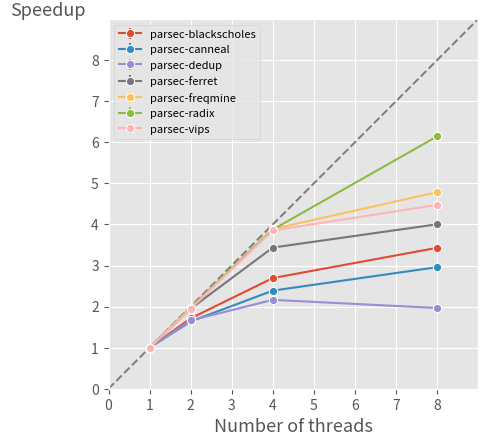

This figure's Python source:
import csv
import numpy as np
import matplotlib.pyplot as plt


test_names = ['blackscholes', 'canneal', 'dedup', 'ferret', 'freqmine', 'radix', 'vips']
x = [1, 2, 4, 8]
blackscholes = [[124.426, 72.653, 46.261, 36.132], [124.595, 72.674, 46.251, 36.280], [124.607, 72.703, 46.142, 36.497]]
canneal = [[248.526, 154.811, 104.896, 84.481], [250.396, 151.352, 105.089, 85.451], [255.295, 154.397, 105.757, 84.885]]
dedup = [[20.528, 11.985, 9.119, 9.838], [20.414, 12.365, 9.547, 11.147], [19.754, 12.151, 9.395, 9.981]]
ferret = [[319.446, 163.657, 93.113, 79.817], [321.154, 163.907, 93.223, 79.923], [319.405, 164.924, 92.950, 80.019]]
freqmine = [[490.537, 249.269, 125.602, 101.516], [489.190, 248.574, 125.917, 102.024], [489.047, 248.142, 126.174, 103.356]]
radix = [[53.868, 26.940, 13.689, 8.654], [52.934, 27.041, 13.753, 8.683], [52.917, 27.178, 13.771, 8.660]]
vips = [[99.308, 50.958, 25.584, 22.418], [99.111, 49.851, 25.938, 22.161], [99.710, 51.981, 25.853, 22.033]]

def get_meanstd(array):
    for list in array:
        for i in range(len(list) - 1, -1, -1):
            list[i] = list[0] / list[i]
    array = [np.array(x) for x in array]
    array_mean = [np.mean(k) for k in zip(*array)]
    array_std = [np.std(k) for k in zip(*array)]
    return array_mean, array_std

tests = {test_names[0]: blackscholes, test_names[1]: canneal, test_names[2]: dedup, test_names[3]: ferret, test_names[4]: freqmine, test_names[5]: radix, test_names[6]: vips}

plt.style.use('ggplot')
plt.rc('axes', labelsize=13)
plt.xlabel("Number of threads")
plt.ylabel("Speedup", loc='top', rotation='horizontal')
plt.xlim([0, 9])
plt.ylim([0, 9])
plt.yticks(range(0, 9), fontsize=10)
plt.xticks(range(0, 9), fontsize=10)
for test in test_names:
    y, y_err = get_meanstd(tests[test])
    #plt.plot(x, y, label=test+" interference", marker='o')
    #plt.plot(x, y, label="parsec-" + test, marker='o')
    plt.errorbar(x, y, yerr=0, label="parsec-" + test, capthick=1.3, elinewidth=1.5, fmt='-o', mec='white', mew=.75)
    #plt.errorbar(x, y, xerr=x_err, yerr=y_err)
dashed = [0, 9]
plt.plot(dashed, dashed, linestyle='dashed', color='gray')
plt.legend(fontsize=8)
plt.gca().set_aspect('equal')
plt.savefig('plot2b.pdf', bbox_inches='tight')
#plt.show()
plt.close()
